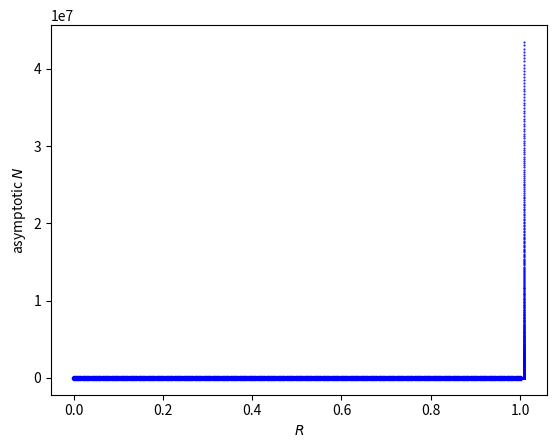

Here is the Python script that generated this plot:
import matplotlib.pyplot as plt
import numpy as np

class Population:
  """ A class to compute the time evolution of a population. """
  
  def __init__(self, R=0):
    self.R = R  # growth rate
    self.N = 0  # current population
    
  def F(self):
    """ Return the population at the next time. """
    return self.R*self.N
  
  def iterate(self, N0, n1, n2):
    """ Iterate the logistic equation starting at N0 for n1+n2 steps.
    Return the last n2 values of N in a list.
    
    :param N0:    initial population.
    :param n1:    number of iterations to ignore.
    :param n2:    number of iterations to store.
    :return:      the n2 values of N as a list.
    """
    
    N_list = []  # list of populations
    self.N = N0
    for i in range(n1+n2):
      if i>=n1:
        N_list.append(self.N)
      self.N = self.F()

    return N_list
    
  def bifurcation_plot(self, Rmin, Rmax, NR, N0):
    """ Display the bifurcation plot.

    :param Rmin: starting value of growth rate.
    :param Rmax: ending value of growth rate.
    :param NR:   number of steps along R axis.
    :param N0:   initial population.
    """
    
    for R in np.linspace(Rmin, Rmax, NR):
      self.R = R
      N_list = self.iterate(N0, 500, 1500)
      R_list = np.ones(len(N_list))*R
      plt.plot(R_list, N_list, "b.", markersize=1)
    plt.xlabel('$R$')
    plt.ylabel('asymptotic $N$')
    plt.show()

  def transfer_plot(self):
    """ Display the transfer plot of the population. """
    
    for self.N in np.linspace(0, 1, 200):
      plt.plot(self.N, self.F(), "b.")
    plt.xlabel('$N_t$')
    plt.ylabel('$N_{t+1}$')
    plt.show()


# Only run this when not importing the module.

if __name__ == "__main__":
  pop = Population(R=1.5)
  pop.transfer_plot()
  pop.bifurcation_plot(0.2, 1.01, 10, 0.1)


